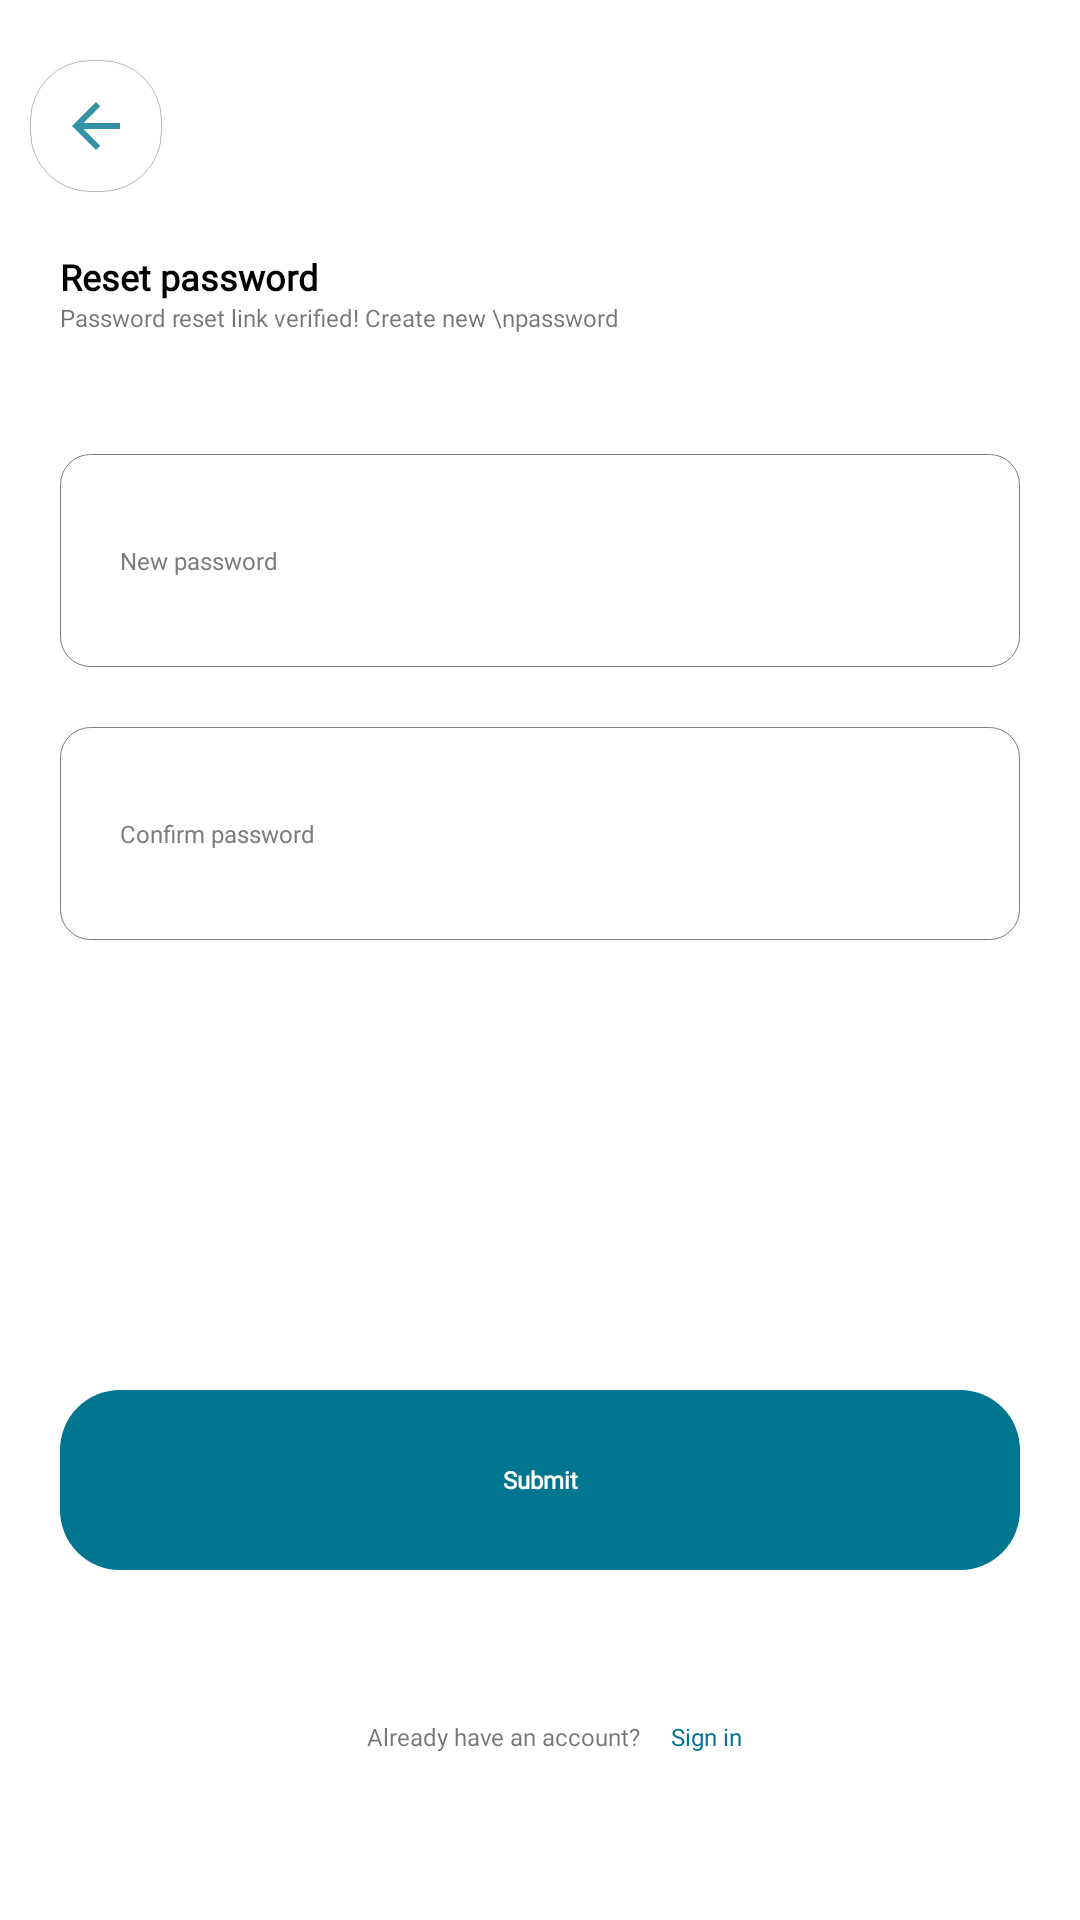

Android layout source for this screen:
<!-- AndroidManifest.xml: application theme AppTheme -->
<!-- res/layout/activity_reset_password_verification.xml -->
<?xml version="1.0" encoding="utf-8"?>
<LinearLayout xmlns:android="http://schemas.android.com/apk/res/android"
    xmlns:app="http://schemas.android.com/apk/res-auto"
    xmlns:tools="http://schemas.android.com/tools"
    android:layout_width="match_parent"
    android:layout_height="match_parent"
    android:layout_gravity="center"
    android:orientation="vertical"
    android:background="#ffffff"
    tools:context=".ResetPasswordVerification">
    <ScrollView
        android:layout_width="match_parent"
        android:layout_height="wrap_content"
        android:padding="10dp"
        android:layout_marginTop="10dp">
        <LinearLayout
            android:layout_width="match_parent"
            android:layout_height="wrap_content"
            android:orientation="vertical">
            <LinearLayout
                android:layout_width="wrap_content"
                android:layout_height="wrap_content"
                android:padding="10dp"
                android:background="@drawable/plain_white_layout">
                <ImageView
                    android:layout_width="wrap_content"
                    android:layout_height="wrap_content"
                    android:src="@drawable/ic_arrow_back"/>
            </LinearLayout>


            <TextView
                android:layout_width="wrap_content"
                android:layout_height="wrap_content"
                android:text="Reset password"
                android:textColor="#000000"
                android:textStyle="bold"
                android:textSize="12dp"
                android:layout_marginTop="20dp"
                android:layout_marginLeft="10dp"
                android:fontFamily="@font/poppinsregular"/>
            <TextView
                android:layout_width="wrap_content"
                android:layout_height="wrap_content"
                android:text="Password reset link verified! Create new \npassword"
                android:textSize="8dp"
                android:layout_marginLeft="10dp"
                android:fontFamily="@font/poppinsbold"/>

            <EditText
                android:layout_width="match_parent"
                android:layout_height="wrap_content"
                android:layout_marginLeft="10dp"
                android:layout_marginTop="40dp"
                android:layout_marginRight="10dp"
                android:hint="New password"
                android:textSize="8dp"
                android:textColorHint="#7c7c7c"
                android:textColor="#7c7c7c"
                android:fontFamily="@font/poppinslight"
                android:background="@drawable/edittext_layout"/>

            <EditText
                android:layout_width="match_parent"
                android:layout_height="wrap_content"
                android:layout_marginLeft="10dp"
                android:layout_marginTop="20dp"
                android:layout_marginRight="10dp"
                android:hint="Confirm password"
                android:textSize="8dp"
                android:textColorHint="#7c7c7c"
                android:textColor="#7c7c7c"
                android:fontFamily="@font/poppinslight"
                android:background="@drawable/edittext_layout"/>



            <Button
                android:layout_width="match_parent"
                android:layout_height="60dp"
                android:background="@drawable/blue_layout"
                android:layout_marginTop="150dp"
                android:layout_marginLeft="10dp"
                android:layout_marginRight="10dp"
                android:id="@+id/reset"
                android:stateListAnimator="@null"
                android:text="Submit"
                android:textStyle="bold"
                android:textSize="8dp"
                android:textColor="#ffffff"
                android:textAllCaps="false"
                android:fontFamily="@font/poppinslight"/>

            <LinearLayout
                android:layout_width="wrap_content"
                android:layout_height="wrap_content"
                android:orientation="horizontal"
                android:layout_gravity="center"
                android:layout_marginTop="50dp">

                <TextView
                    android:layout_width="wrap_content"
                    android:layout_height="wrap_content"
                    android:text="Already have an account?"
                    android:textSize="8dp"
                    android:layout_marginLeft="10dp"
                    android:fontFamily="@font/poppinsregular"/>

                <TextView
                    android:layout_width="wrap_content"
                    android:layout_height="wrap_content"
                    android:id="@+id/signin"
                    android:text="Sign in"
                    android:textSize="8dp"
                    android:textColor="@color/colorScroll"
                    android:layout_marginLeft="10dp"
                    android:fontFamily="@font/poppinsbold"/>

            </LinearLayout>



        </LinearLayout>
    </ScrollView>

</LinearLayout>
<!-- resources referenced by this layout -->
<resources>
  <color name="colorScroll">#017691</color>
  <!-- drawable blue_layout (drawable) -->
  <?xml version="1.0" encoding="utf-8"?>
  <shape xmlns:android="http://schemas.android.com/apk/res/android">
      <corners
          android:radius="20dp"/>
      <solid
          android:color="#017691"/>
  
  </shape>
  <!-- drawable edittext_layout (drawable) -->
  <?xml version="1.0" encoding="utf-8"?>
  <shape xmlns:android="http://schemas.android.com/apk/res/android">
      <corners
          android:radius="10dp"/>
      <solid
          android:color="#ffffff"/>
      <stroke
          android:color="#7c7c7c"
          android:width="0.3dp"/>
      <padding
          android:left="20dp"
          android:right="20dp"
          android:bottom="30dp"
          android:top="30dp"/>
  
  </shape>
  <!-- drawable ic_arrow_back (drawable-anydpi) -->
  <vector xmlns:android="http://schemas.android.com/apk/res/android"
      android:width="24dp"
      android:height="24dp"
      android:viewportWidth="24"
      android:viewportHeight="24"
      android:tint="#017691"
      android:alpha="0.8">
      <path
          android:fillColor="#FF000000"
          android:pathData="M20,11H7.83l5.59,-5.59L12,4l-8,8 8,8 1.41,-1.41L7.83,13H20v-2z"/>
  </vector>
  <!-- drawable plain_white_layout (drawable) -->
  <?xml version="1.0" encoding="utf-8"?>
  <shape xmlns:android="http://schemas.android.com/apk/res/android">
      <corners
          android:radius="20dp"/>
      <solid
          android:color="#ffffff"/>
      <stroke
          android:color="#b8b7b7"
          android:width="0.3dp"/>
  
  </shape>
  <style name="AppTheme" parent="Theme.AppCompat.Light.NoActionBar">
          
          <item name="colorPrimary">@color/colorPrimary</item>
          <item name="colorPrimaryDark">@color/colorPrimaryDark</item>
          <item name="colorAccent">@color/colorAccent</item>
          <item name="android:windowAnimationStyle">@style/WindowAnimationTransition</item>
          <item name="android:windowActivityTransitions" tools:ignore="NewApi">true</item>
      </style>
  <color name="colorPrimary">#008577</color>
  <color name="colorPrimaryDark">#00574B</color>
  <color name="colorAccent">#ffffff</color>
  <style name="WindowAnimationTransition">
          <item name="android:windowEnterAnimation">@android:anim/fade_in</item>
          <item name="android:windowExitAnimation">@android:anim/fade_out</item>
          <item name="android:duration">5000</item>
      </style>
</resources>
